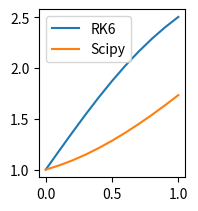

Write Python code to recreate this figure.
import numpy as np
from scipy.integrate import odeint
import math
import matplotlib.pyplot as plt

def rk6(f,y0,x):
    h = x[1] - x[0]; n = len(x)
    y = np.zeros(n)
    y[0] = y0
    s21 = np.sqrt(21.0)
    for i in range(n - 1):
        k1 = h * f( x[i], y[i] )
        k2 = h * f( x[i] + h, y[i] + k1 )
        k3 = h * f( x[i] + h/2, y[i] + (3*k1 + k2)/8 )
        k4 = h * f( x[i] + 2*h/3, y[i]+ (8*k1 + 2*k2 + 8*k3)/27)
        k5 = h * f( x[i] + (7 - s21)*h/14, y[i] + (  3*(3*s21 - 7)*k1 - 8*(7 - s21)*k2 + 48*(7 - s21)*k3 - 3*(21 - s21)*k4)/392)
        k6 = h * f( x[i] + (7 + s21)*h/14, y[i] + ( -5*(231 + 51*s21)*k1 - 40*(7 + s21)*k2 - 320*s21*k3 + 3*(21 + 121*s21)*k4 + 392*(6 + s21)*k5 )/1960)
        k7 = h * f( x[i] + h, y[i] + ( 15*(22 + 7*s21)*k1 + 120*k2 + 40*(7*s21 - 5)*k3 - 63*(3*s21 - 2)*k4 - 14*(49 + 9*s21)*k5 + 70*(7 - s21)*k6)/180)
        y[i+1] = y[i] + ( 9*k1 + 64*k3 + 49*k5 + 49*k6 + 9*k7 )/180
    return y


f = lambda x,y : np.exp(-x) + np.sin(y)
y0 = np.array([1]); x = np.linspace(0.0, 1.0, 11)
y_rk6 = rk6(f, y0, x)
y_python = odeint(f, y0, x)
fig = plt.figure()
ax = fig.add_subplot(2,3,2)
ax.plot(x, y_rk6, label = 'RK6')
ax.plot(x, y_python, label = 'Scipy')
ax.legend()
print('*** See Figure 100. I guess something is wrong with the formulas.')